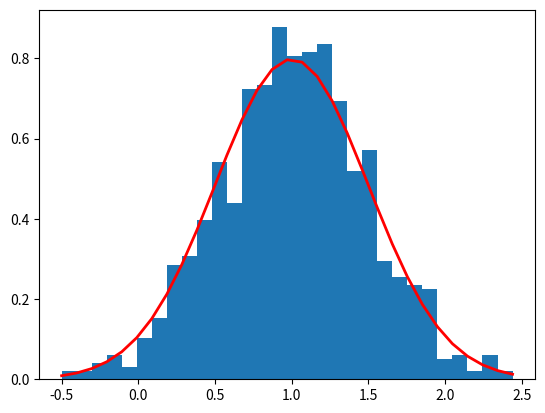

The script that saved this image:
import numpy as np
import matplotlib.pyplot as plt

rng = 1000  # TODO

mu, sigma = 1, 0.5  # TODO  # Mean and standard deviation
s = np.random.default_rng().normal(mu, sigma, rng)  # TODO


if __name__ == '__main__':
    # Verify the mean and the variance:
    print(abs(mu - np.mean(s)))  # Difference should be close to 0.0
    print(abs(sigma - np.std(s, ddof=1)))  # Difference should be close to 0.0

    count, bins, ignored = plt.hist(s, 30, density=True)
    plt.plot(bins, 1 / (sigma * np.sqrt(2 * np.pi)) *
             np.exp(- (bins - mu) ** 2 / (2 * sigma ** 2)),
             linewidth=2, color='r')
    plt.show()

